Labelled photos from "Thermal", an image-classification folder in chen-lu21/plant-disease-detection. The possible labels are: rice leaf brown spot, rice leaf healthy, rice leaf hispa, rice leaf blast.

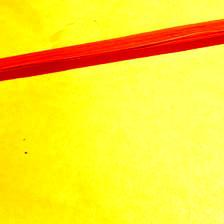
Label: rice leaf healthy

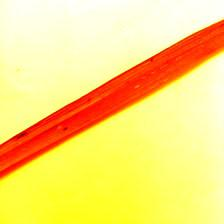
Label: rice leaf brown spot

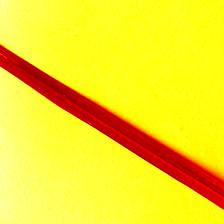
Label: rice leaf hispa

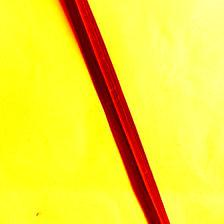
Label: rice leaf healthy

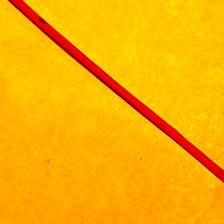
Label: rice leaf blast

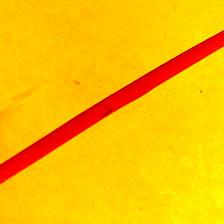
Label: rice leaf brown spot
